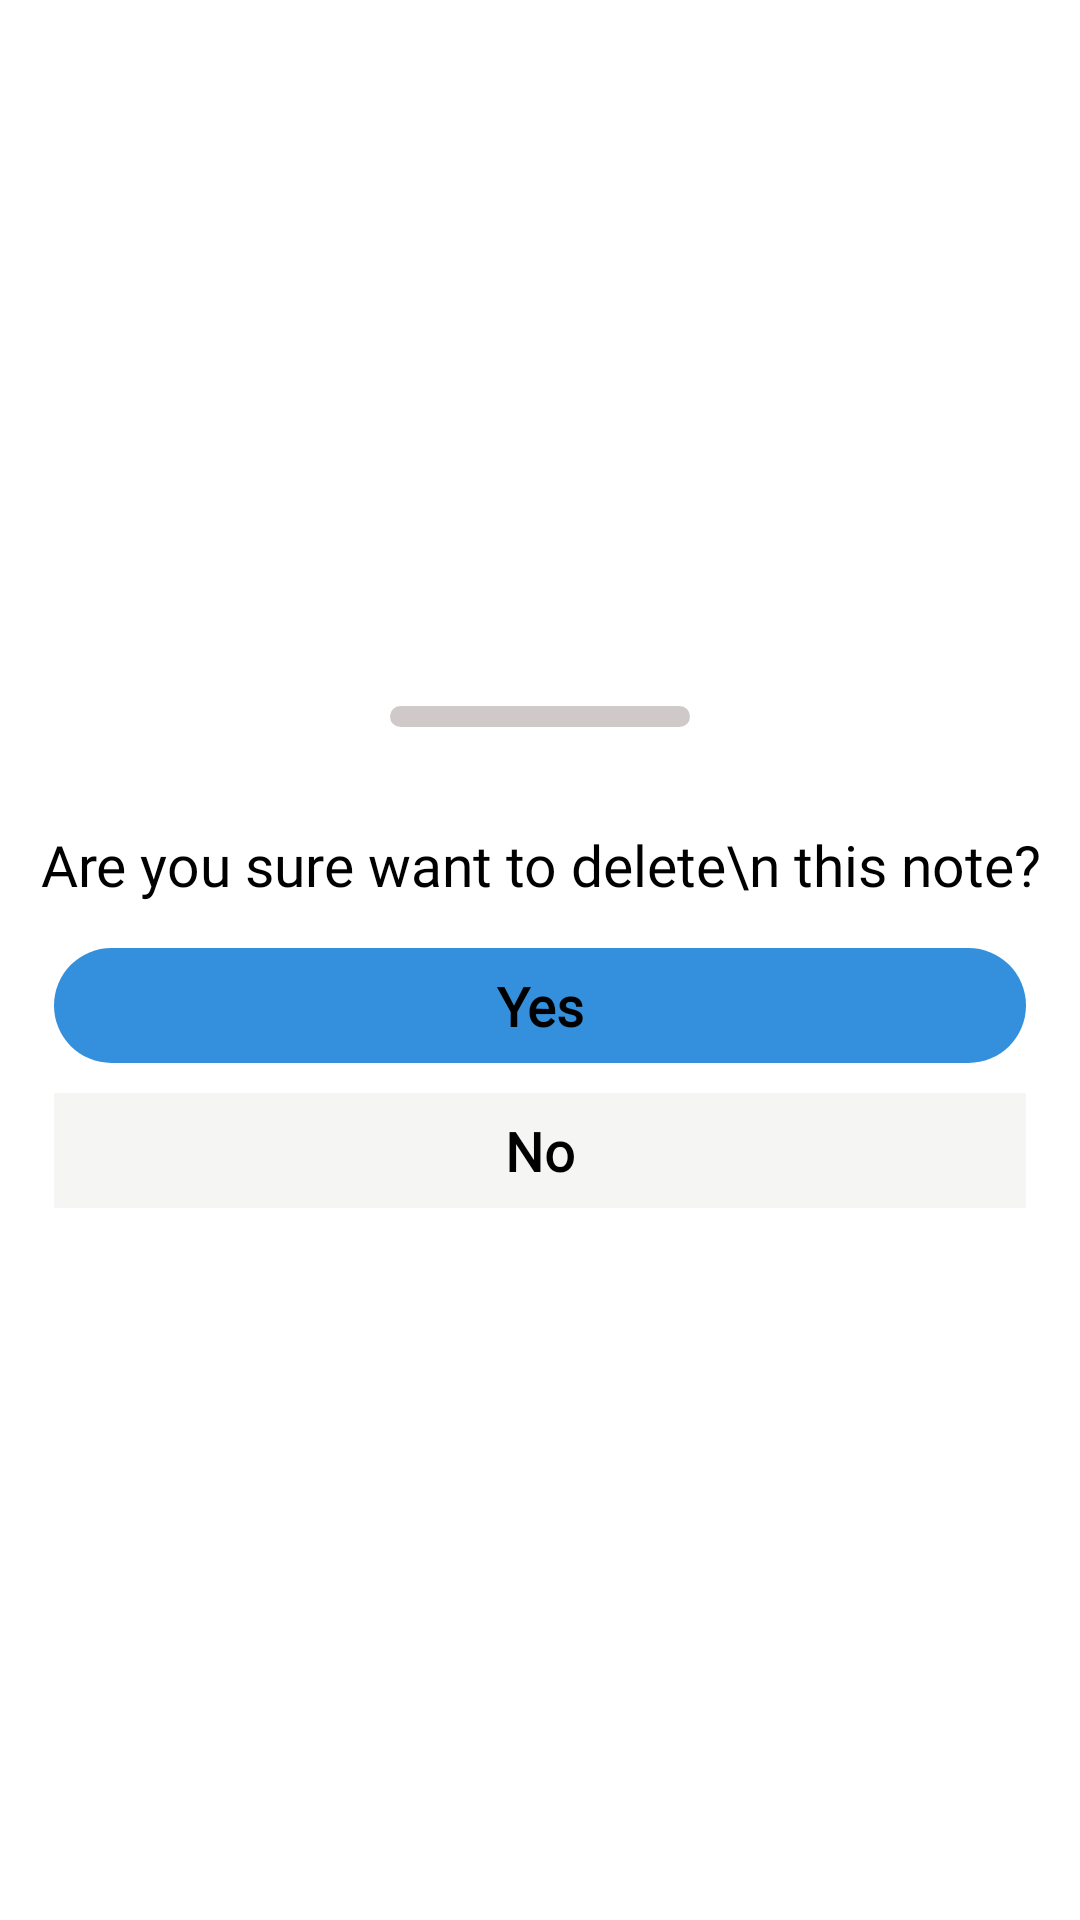

The Android layout XML behind this screen, and the referenced resources:
<!-- AndroidManifest.xml: application theme Theme.Notes -->
<!-- res/layout/delete_botom_sheet.xml -->
<?xml version="1.0" encoding="utf-8"?>
<LinearLayout
    xmlns:android="http://schemas.android.com/apk/res/android"
    android:gravity="center"
    android:background="#FFFFFF"
    android:orientation="vertical"
    android:id="@+id/bottomsheet"
    android:layout_width="match_parent"
    android:layout_height="wrap_content">

    <View
        android:layout_width="100dp"
        android:layout_margin="18dp"
        android:layout_height="7dp"
        android:background="@drawable/delete_indictor_shape"/>

    <TextView
        android:layout_width="match_parent"
        android:layout_height="wrap_content"
        android:gravity="center"
        android:textColor="@color/black"
        android:layout_marginTop="15dp"
        android:layout_marginBottom="15dp"
        android:fontFamily="@font/product_sans_regular"
        android:textSize="19sp"
        android:text="Are you sure want to delete\n this note?" />


    <TextView
        android:textStyle="bold"
        android:id="@+id/delete_yes"
        android:layout_width="match_parent"
        android:layout_height="wrap_content"
        android:text="Yes"
        android:gravity="center"
        android:textSize="18sp"
        android:textColor="@color/black"
        android:layout_marginLeft="18dp"
        android:layout_marginEnd="18dp"
        android:layout_marginStart="18dp"
        android:padding="7dp"
        android:layout_marginBottom="10dp"
        android:background="@drawable/yes_delete"
        android:fontFamily="@font/product_sans_regular"/>


    <TextView
        android:textStyle="bold"
        android:id="@+id/delete_no"
        android:layout_width="match_parent"
        android:layout_height="wrap_content"
        android:text="No"
        android:gravity="center"
        android:textSize="18sp"
        android:textColor="@color/black"
        android:layout_marginLeft="18dp"
        android:layout_marginEnd="18dp"
        android:layout_marginStart="18dp"
        android:layout_marginBottom="20dp"
        android:padding="7dp"
        android:background="#F5F6F4"
        android:fontFamily="@font/product_sans_regular"/>

</LinearLayout>
<!-- resources referenced by this layout -->
<resources>
  <color name="black">#FF000000</color>
  <!-- drawable delete_indictor_shape (drawable) -->
  <?xml version="1.0" encoding="utf-8"?>
  <shape android:shape="rectangle" xmlns:android="http://schemas.android.com/apk/res/android">
      <solid android:color="@color/grey"/>
      <corners android:radius="100dp"/>
  
  </shape>
  <!-- drawable yes_delete (drawable) -->
  <?xml version="1.0" encoding="utf-8"?>
  <shape xmlns:android="http://schemas.android.com/apk/res/android">
      android:shape="rectangle">
      <solid android:color="@color/pc"/>
      <corners android:radius="500dp"/>
  </shape>
  <style name="Theme.Notes" parent="Theme.AppCompat.DayNight.NoActionBar">
          
          <item name="colorPrimary">@color/gray</item>
          <item name="colorPrimaryVariant">@color/orange</item>
          <item name="colorOnPrimary">@color/white</item>
          
          <item name="colorSecondary">@color/teal_200</item>
          <item name="colorSecondaryVariant">@color/teal_700</item>
          <item name="colorOnSecondary">@color/black</item>
          
          <item name="android:statusBarColor">@android:color/transparent</item>
          
      </style>
  <color name="grey">#CFCAC9</color>
  <color name="pc">#3490dc</color>
  <color name="gray">#EBEBEB</color>
  <color name="orange">#E4572E</color>
  <color name="white">#FFFFFFFC</color>
  <color name="teal_200">#FF03DAC5</color>
  <color name="teal_700">#FF018786</color>
</resources>
